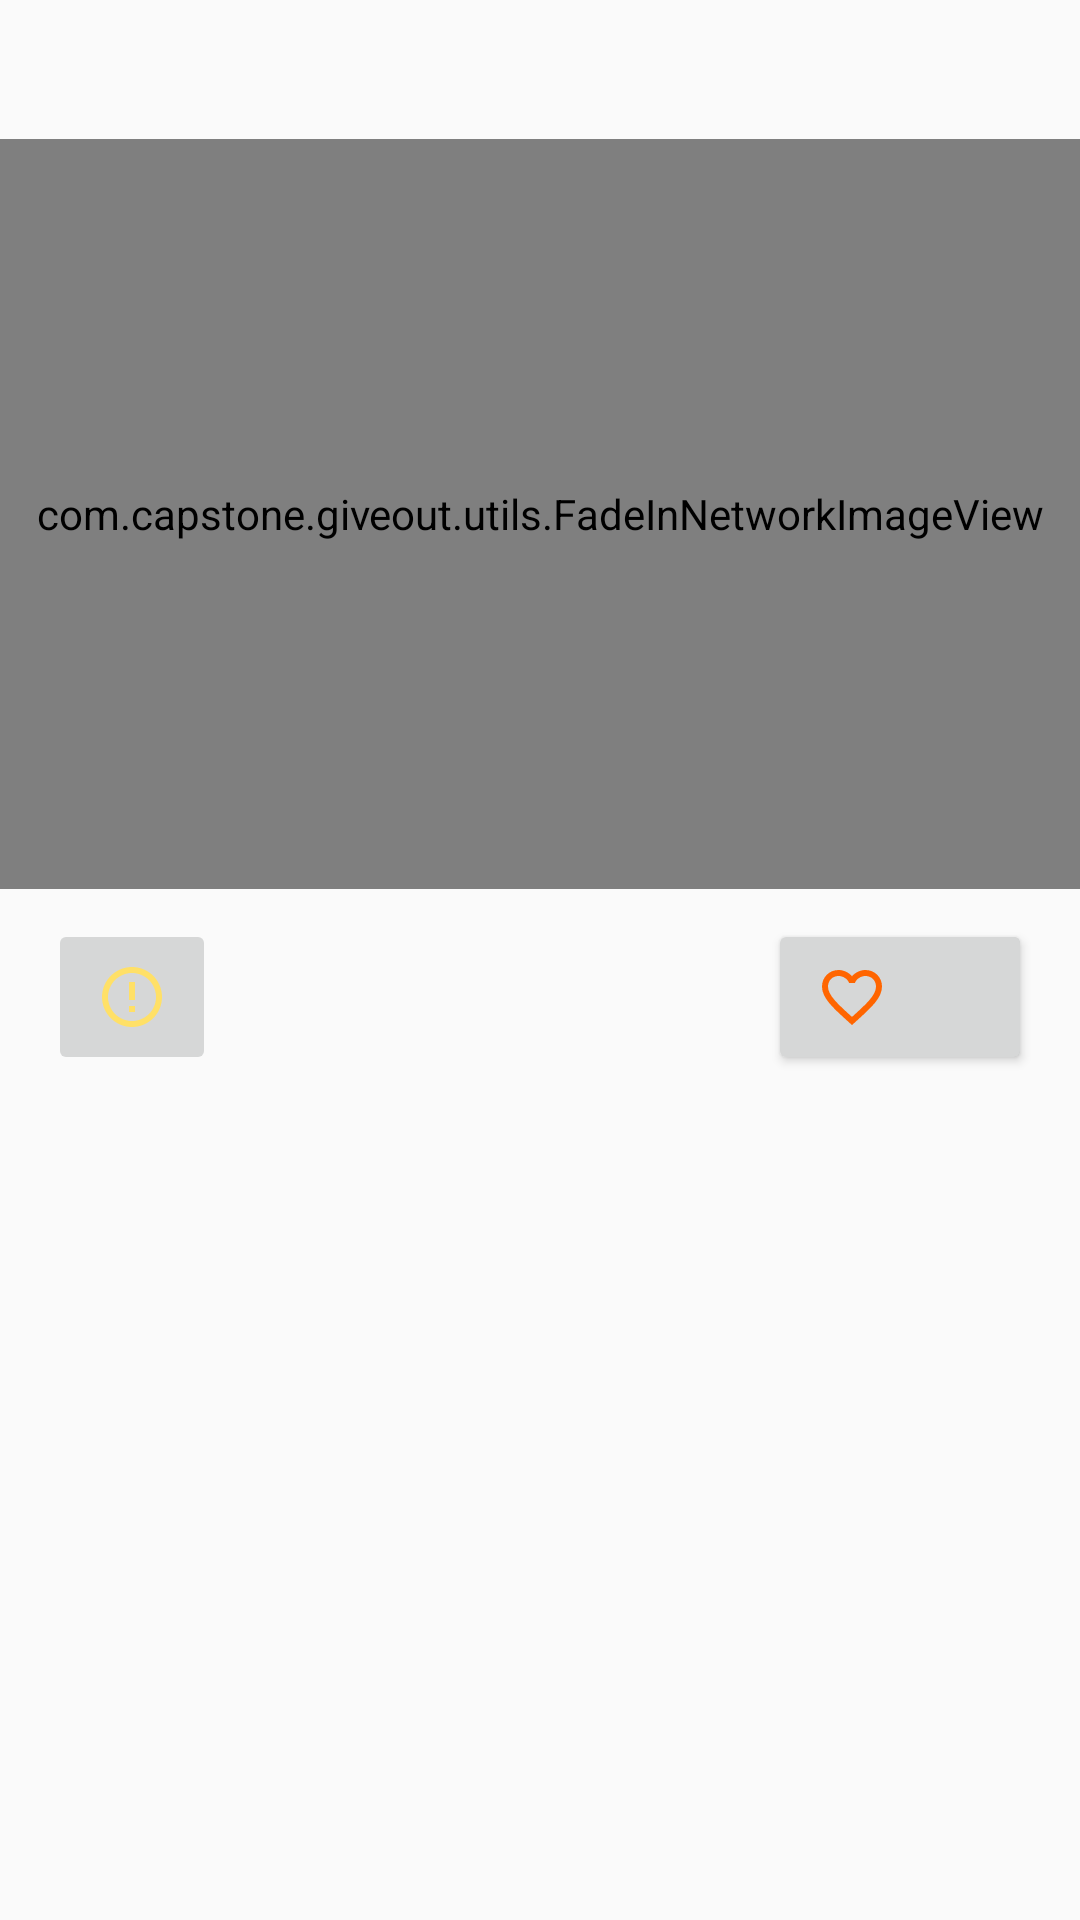

Write the Android layout XML for this screen, with the resource values it uses.
<!-- AndroidManifest.xml: application theme AppTheme -->
<!-- res/layout/partial_gift_row.xml -->
<?xml version="1.0" encoding="utf-8"?>
<RelativeLayout xmlns:android="http://schemas.android.com/apk/res/android"
    android:layout_width="wrap_content"
    android:layout_height="wrap_content"
    android:paddingTop="@dimen/gift_padding"
    android:paddingBottom="@dimen/gift_padding"
    android:gravity="top">

    <LinearLayout
        android:layout_width="match_parent"
        android:layout_height="wrap_content"
        android:paddingLeft="@dimen/activity_horizontal_margin"
        android:paddingRight="@dimen/activity_horizontal_margin"
        android:id="@+id/gift_title_line"
        android:orientation="horizontal"
        android:layout_alignParentTop="true"
        android:layout_marginBottom="10dp">
        <TextView
            android:id="@+id/gift_title"
            android:layout_width="0dp"
            android:layout_height="wrap_content"
            android:layout_weight="1"
            android:ellipsize="end"
            android:maxLines="2"
            android:textAppearance="?android:attr/textAppearanceMedium"
            android:textStyle="bold"
            android:textColor="@android:color/black"/>
        <TextView
            android:id="@+id/gift_chain_name"
            android:layout_width="0dp"
            android:layout_height="wrap_content"
            android:layout_weight="1"
            android:gravity="end"
            android:textAppearance="?android:attr/textAppearanceMedium"
            android:textStyle="bold"/>
    </LinearLayout>

    <com.capstone.giveout.utils.FadeInNetworkImageView
        android:id="@+id/gift_image"
        android:layout_width="match_parent"
        android:layout_height="@dimen/gift_image_height"
        android:scaleType="centerCrop"
        android:background="@color/gift_image_background"
        android:layout_below="@+id/gift_title_line" />

    <RelativeLayout
        android:layout_width="match_parent"
        android:layout_height="wrap_content"
        android:paddingLeft="@dimen/activity_horizontal_margin"
        android:paddingRight="@dimen/activity_horizontal_margin"
        android:paddingTop="10dp"
        android:paddingBottom="10dp"
        android:id="@+id/gift_button_set"
        android:layout_below="@+id/gift_image">
        <ImageButton
            android:id="@+id/gift_inappropriate_button"
            android:layout_width="wrap_content"
            android:layout_height="wrap_content"
            android:src="@drawable/btn_inappropriate"
            android:layout_alignParentStart="true"
            android:contentDescription="@string/flag_inappropriate"/>
        <ImageButton
            android:id="@+id/gift_delete"
            android:layout_width="wrap_content"
            android:layout_height="wrap_content"
            android:src="@android:drawable/ic_menu_delete"
            android:layout_alignParentEnd="true"
            android:contentDescription="@string/delete_gift" />
        <Button
            android:id="@+id/gift_touch_button"
            android:layout_width="wrap_content"
            android:layout_height="wrap_content"
            android:drawableStart="@drawable/btn_touch"
            android:contentDescription="@string/gift_touched_me"
            android:layout_alignParentEnd="true"/>
        <ImageButton
            android:id="@+id/gift_edit"
            android:layout_width="wrap_content"
            android:layout_height="wrap_content"
            android:src="@android:drawable/ic_menu_edit"
            android:contentDescription="@string/edit_gift"
            android:layout_alignParentEnd="true"
            android:visibility="gone"/>

    </RelativeLayout>

    <TextView
        android:id="@+id/gift_description"
        android:layout_width="match_parent"
        android:layout_height="wrap_content"
        android:paddingLeft="@dimen/activity_horizontal_margin"
        android:paddingRight="@dimen/activity_horizontal_margin"
        android:paddingBottom="10dp"
        android:maxLines="8"
        android:ellipsize="end"
        android:layout_below="@+id/gift_button_set"/>

</RelativeLayout>
<!-- resources referenced by this layout -->
<resources>
  <color name="gift_image_background">#555</color>
  <dimen name="activity_horizontal_margin">16dp</dimen>
  <dimen name="gift_image_height">250dp</dimen>
  <dimen name="gift_padding">12dp</dimen>
  <!-- drawable btn_inappropriate (drawable) -->
  <?xml version="1.0" encoding="utf-8"?>
  <selector xmlns:android="http://schemas.android.com/apk/res/android">
      <item android:state_selected="false" android:drawable="@drawable/ic_action_action_info_outline" />
      <item android:state_selected="true" android:drawable="@drawable/ic_action_action_info" />
  </selector>
  <!-- drawable btn_touch (drawable) -->
  <?xml version="1.0" encoding="utf-8"?>
  <selector xmlns:android="http://schemas.android.com/apk/res/android">
      <item android:state_selected="false" android:drawable="@drawable/ic_action_action_favorite_outline" />
      <item android:state_selected="true" android:drawable="@drawable/ic_action_action_favorite" />
  </selector>
  <string name="delete_gift">Delete gift</string>
  <string name="edit_gift">Edit gift</string>
  <string name="flag_inappropriate">Flag as inappropriate</string>
  <string name="gift_touched_me">This Gift touched me</string>
  <style name="AppTheme" parent="android:Theme.Material.Light.DarkActionBar">
          <item name="android:colorPrimary">@color/primary_color</item>
          <item name="android:colorPrimaryDark">@color/primary_color_dark</item>
          <item name="android:navigationBarColor">@color/primary_color_dark</item>
      </style>
  <!-- drawable ic_action_action_info_outline: png bitmap (drawable-hdpi, 895 bytes) -->
  <!-- drawable ic_action_action_info: png bitmap (drawable-hdpi, 632 bytes) -->
  <!-- drawable ic_action_action_favorite_outline: png bitmap (drawable-hdpi, 1119 bytes) -->
  <!-- drawable ic_action_action_favorite: png bitmap (drawable-hdpi, 778 bytes) -->
  <color name="primary_color">#ffe36d0d</color>
  <color name="primary_color_dark">#ff914b0d</color>
</resources>
